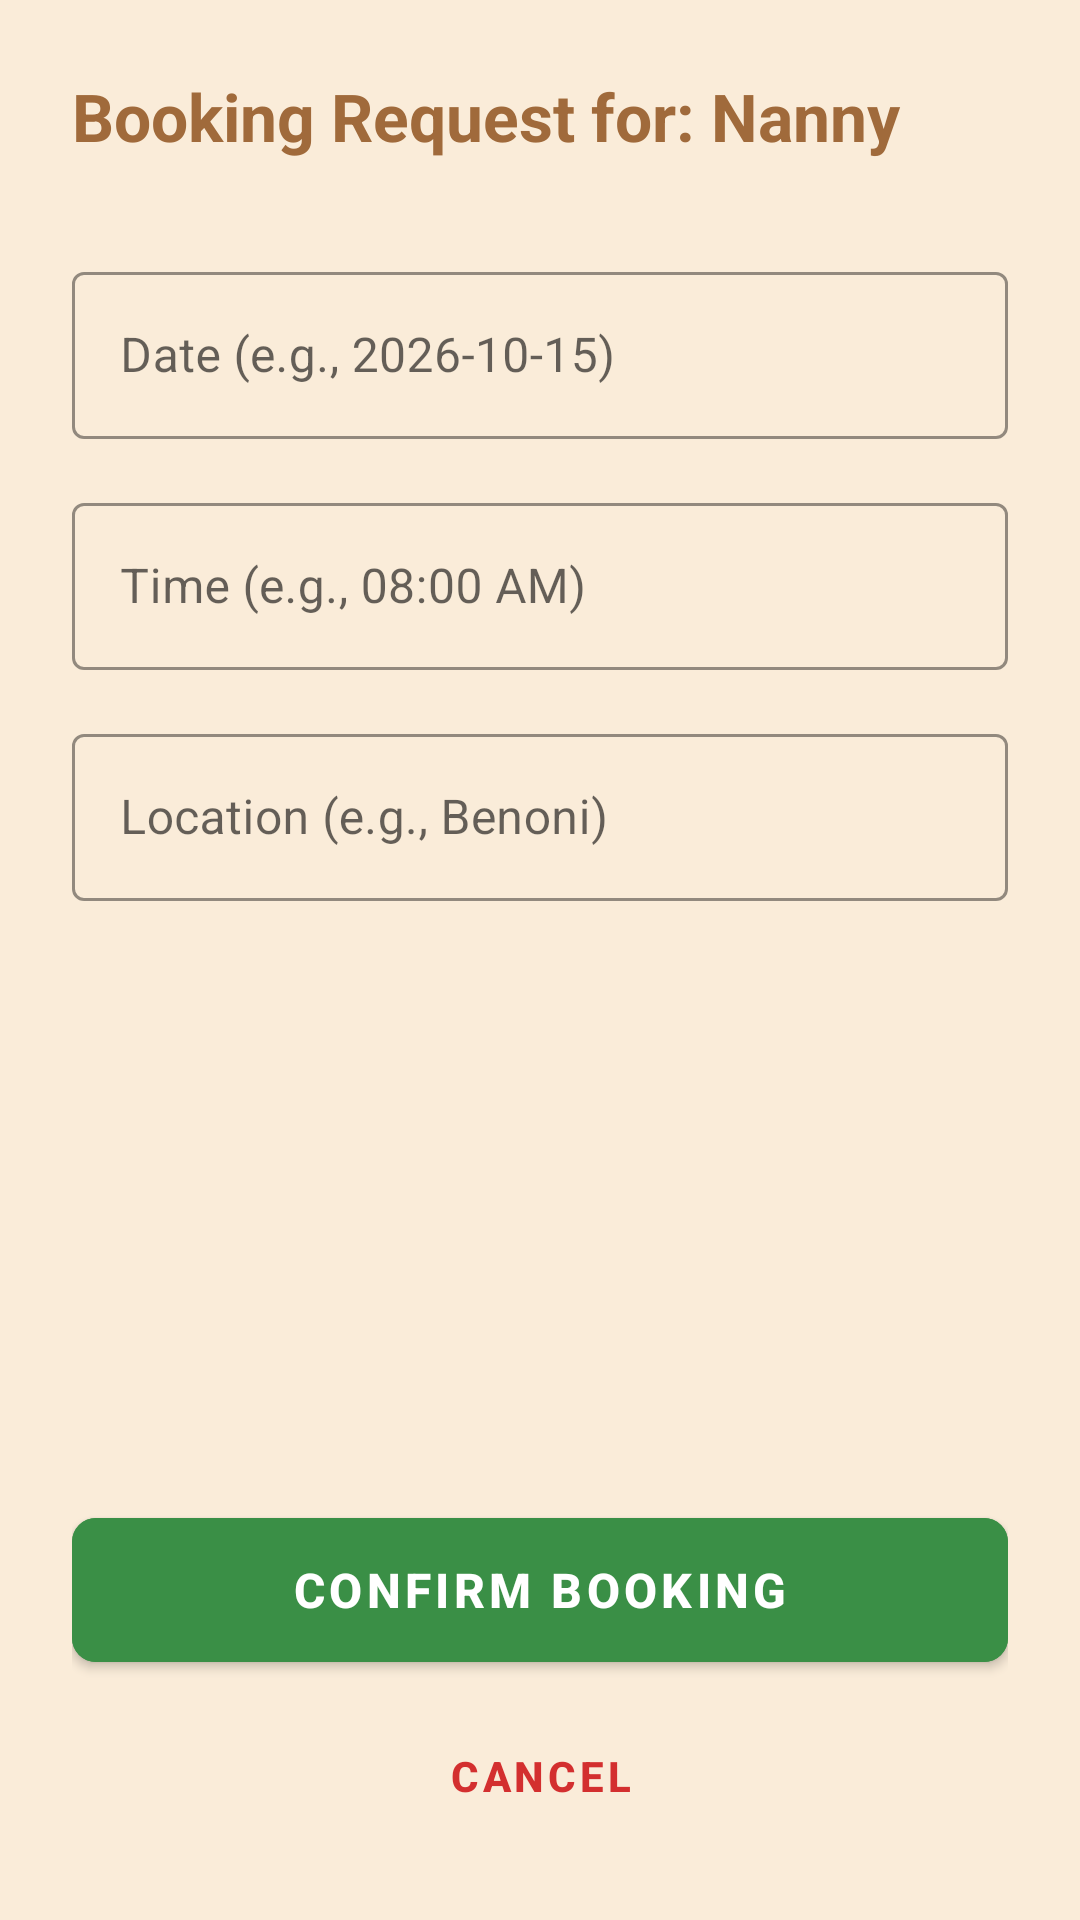

Android layout source for this screen:
<!-- AndroidManifest.xml: application theme Theme.NannySystem -->
<!-- res/layout/activity_booking.xml -->
<?xml version="1.0" encoding="utf-8"?>
<ScrollView xmlns:android="http://schemas.android.com/apk/res/android"
    xmlns:app="http://schemas.android.com/apk/res-auto"
    android:layout_width="match_parent"
    android:layout_height="match_parent"
    android:background="#FAECD9"
    android:fillViewport="true">

    <LinearLayout
        android:layout_width="match_parent"
        android:layout_height="wrap_content"
        android:orientation="vertical"
        android:padding="24dp">

        <TextView
            android:id="@+id/tvBookingNannyName"
            android:layout_width="match_parent"
            android:layout_height="wrap_content"
            android:layout_marginBottom="32dp"
            android:text="Booking Request for: Nanny"
            android:textColor="#A06A3B"
            android:textSize="22sp"
            android:textStyle="bold" />

        
        <com.google.android.material.textfield.TextInputLayout
            style="@style/Widget.MaterialComponents.TextInputLayout.OutlinedBox"
            android:layout_width="match_parent"
            android:layout_height="wrap_content"
            android:layout_marginBottom="16dp"
            android:hint="Date (e.g., 2026-10-15)"
            app:boxStrokeColor="#A06A3B"
            app:hintTextColor="#000000">

            <com.google.android.material.textfield.TextInputEditText
                android:id="@+id/etBookingDate"
                android:layout_width="match_parent"
                android:layout_height="wrap_content"
                android:inputType="date"
                android:textColor="#000000" />
        </com.google.android.material.textfield.TextInputLayout>

        
        <com.google.android.material.textfield.TextInputLayout
            style="@style/Widget.MaterialComponents.TextInputLayout.OutlinedBox"
            android:layout_width="match_parent"
            android:layout_height="wrap_content"
            android:layout_marginBottom="16dp"
            android:hint="Time (e.g., 08:00 AM)"
            app:boxStrokeColor="#A06A3B"
            app:hintTextColor="#000000">

            <com.google.android.material.textfield.TextInputEditText
                android:id="@+id/etBookingTime"
                android:layout_width="match_parent"
                android:layout_height="wrap_content"
                android:inputType="time"
                android:textColor="#000000" />
        </com.google.android.material.textfield.TextInputLayout>

        
        <com.google.android.material.textfield.TextInputLayout
            style="@style/Widget.MaterialComponents.TextInputLayout.OutlinedBox"
            android:layout_width="match_parent"
            android:layout_height="wrap_content"
            android:layout_marginBottom="32dp"
            android:hint="Location (e.g., Benoni)"
            app:boxStrokeColor="#A06A3B"
            app:hintTextColor="#000000">

            <com.google.android.material.textfield.TextInputEditText
                android:id="@+id/etBookingLocation"
                android:layout_width="match_parent"
                android:layout_height="wrap_content"
                android:inputType="textPostalAddress"
                android:textColor="#000000" />
        </com.google.android.material.textfield.TextInputLayout>

        
        <View
            android:layout_width="match_parent"
            android:layout_height="0dp"
            android:layout_weight="1" />

        
        <com.google.android.material.button.MaterialButton
            android:id="@+id/btnConfirmBooking"
            android:layout_width="match_parent"
            android:layout_height="60dp"
            android:layout_marginBottom="8dp"
            android:backgroundTint="#3A8F46"
            android:text="Confirm Booking"
            android:textColor="#FFFFFF"
            android:textSize="16sp"
            android:textStyle="bold"
            app:cornerRadius="8dp" />

        
        <com.google.android.material.button.MaterialButton
            android:id="@+id/btnCancelBooking"
            style="@style/Widget.MaterialComponents.Button.TextButton"
            android:layout_width="wrap_content"
            android:layout_height="wrap_content"
            android:layout_gravity="center"
            android:text="Cancel"
            android:textColor="#D32F2F"
            android:textSize="14sp"
            android:textStyle="bold" />

    </LinearLayout>

</ScrollView>
<!-- resources referenced by this layout -->
<resources>
  <style name="Theme.NannySystem" parent="Theme.MaterialComponents.DayNight.DarkActionBar">
          
          <item name="colorPrimary">@color/purple_500</item>
          <item name="colorPrimaryVariant">@color/purple_700</item>
          <item name="colorOnPrimary">@color/white</item>
          
          <item name="colorSecondary">@color/teal_200</item>
          <item name="colorSecondaryVariant">@color/teal_700</item>
          <item name="colorOnSecondary">@color/black</item>
          
          <item name="android:statusBarColor">?attr/colorPrimaryVariant</item>
          
      </style>
  <!-- not gathered from this repository: default colours our renderer supplied (Android Studio template values) -->
  <color name="purple_500">#FF6200EE</color>
  <color name="purple_700">#FF3700B3</color>
  <color name="teal_200">#FF03DAC5</color>
  <color name="teal_700">#FF018786</color>
  <color name="black">#FF000000</color>
  <color name="white">#FFFFFFFF</color>
</resources>
